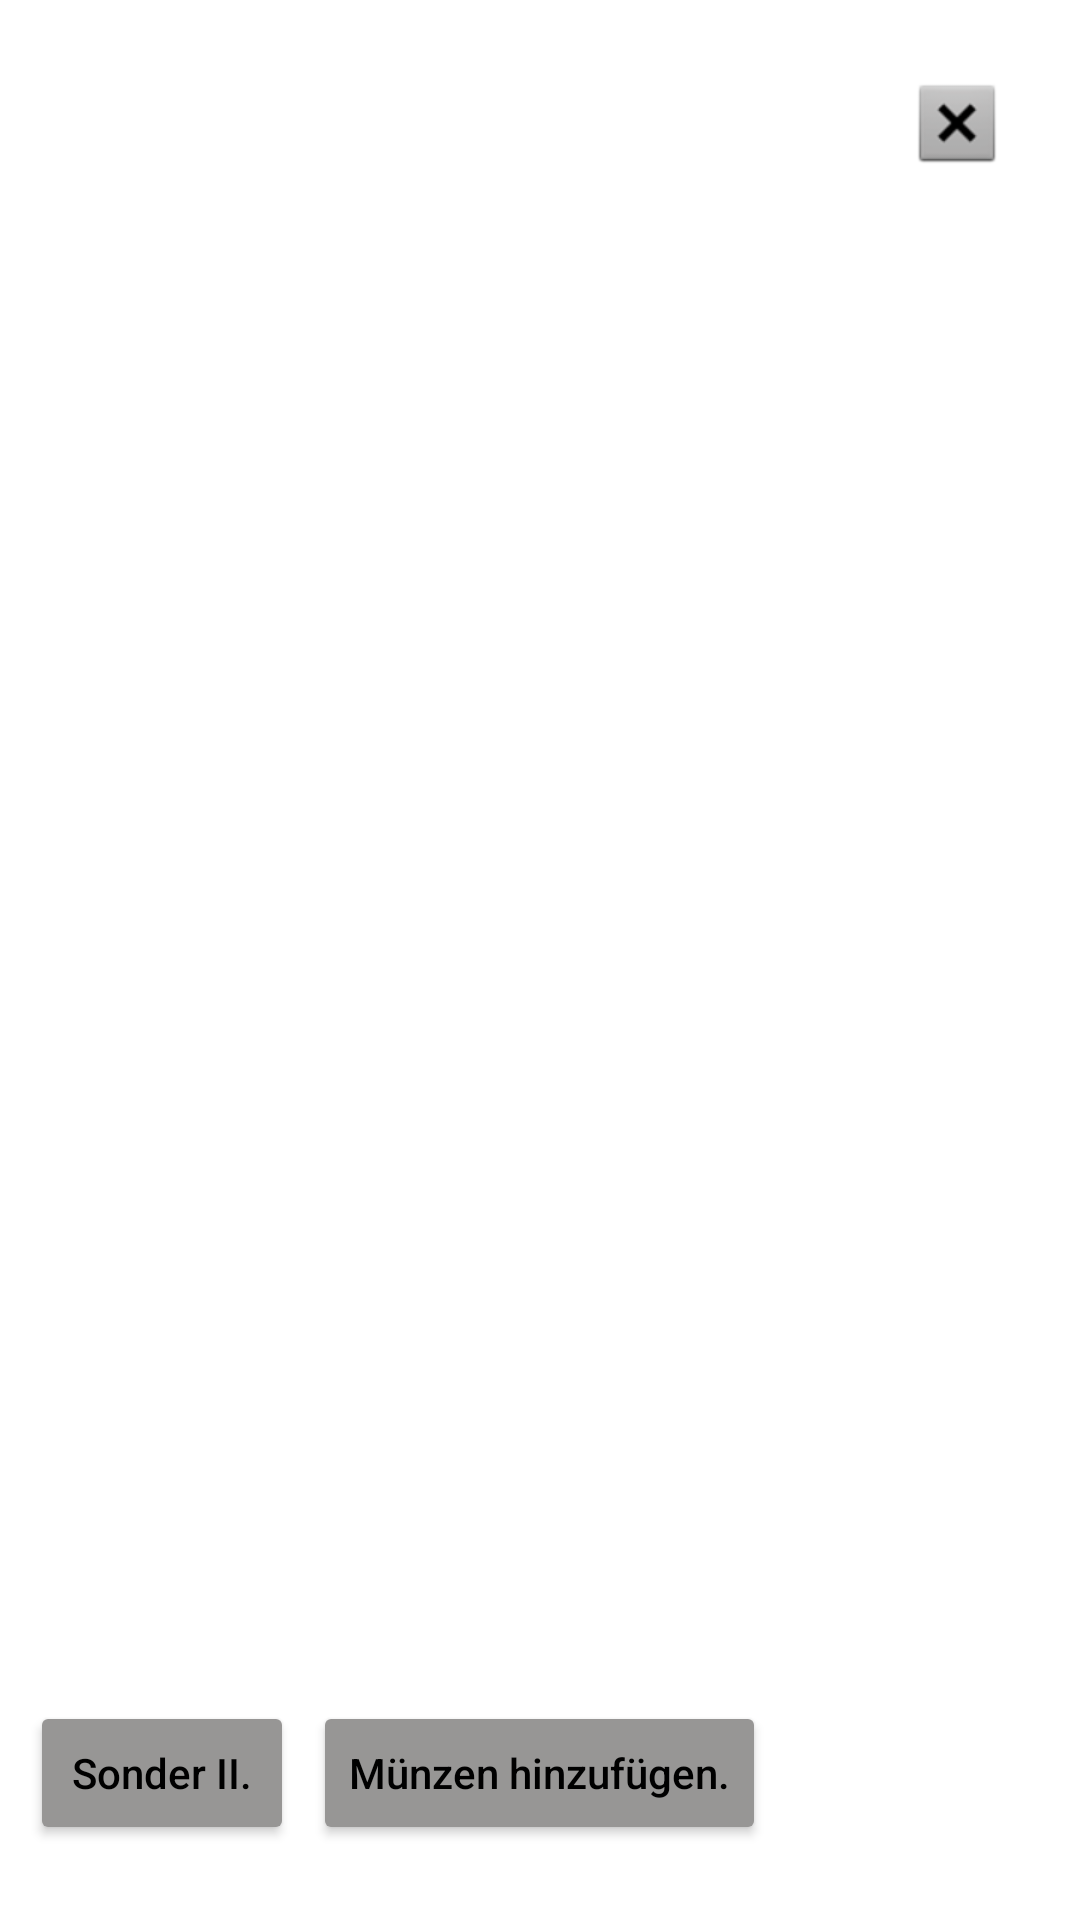

The Android layout XML behind this screen, and the referenced resources:
<!-- AndroidManifest.xml: application theme Theme.MuenzApp -->
<!-- res/layout/german_overview_layout.xml -->
<?xml version="1.0" encoding="utf-8"?>
<RelativeLayout
    xmlns:android="http://schemas.android.com/apk/res/android"
    xmlns:tools="http://schemas.android.com/tools"
    xmlns:app="http://schemas.android.com/apk/res-auto"
    android:layout_width="match_parent"
    android:layout_height="match_parent"
    tools:context=".activities.GermanCoins.GermanOverviewActivity"
    android:background="@color/white">

    <ImageButton
        android:id="@+id/closeCoinYearAdding2"
        android:layout_width="wrap_content"
        android:layout_height="wrap_content"
        android:background="#00000000"
        app:srcCompat="@android:drawable/btn_dialog"
        android:layout_alignParentEnd="true"
        android:layout_marginTop="25dp"
        android:layout_marginEnd="25dp"/>
    <Button
        android:id="@+id/addCoinYear"
        android:layout_width="wrap_content"
        android:layout_height="wrap_content"
        android:backgroundTint="@color/button_color"
        android:text="Münzen hinzufügen."
        android:textAllCaps="false"
        android:textColor="@color/black"
        android:layout_alignParentBottom="true"
        android:layout_centerHorizontal="true"
        android:layout_marginBottom="25dp"/>
    <Button
        android:id="@+id/openSonderII"
        android:layout_width="wrap_content"
        android:layout_height="wrap_content"
        android:backgroundTint="@color/button_color"
        android:text="Sonder II."
        android:textAllCaps="false"
        android:textColor="@color/black"
        android:layout_alignParentStart="true"
        android:layout_alignParentBottom="true"
        android:layout_marginBottom="25dp"
        android:layout_marginStart="10dp"/>

    <Button
        android:id="@+id/YearOne"
        android:layout_width="96dp"
        android:layout_height="96dp"
        android:background="@drawable/block_small_icon"
        android:scaleType="centerCrop"
        android:visibility="invisible"
        android:layout_marginStart="60dp"
        android:layout_marginTop="30dp"/>

    <Button
        android:id="@+id/YearTwo"
        android:layout_width="96dp"
        android:layout_height="96dp"
        android:background="@drawable/block_small_icon"
        android:visibility="invisible"
        android:layout_alignParentEnd="true"
        android:layout_marginTop="100dp"
        android:layout_marginEnd="100dp"
        />

    <Button
        android:id="@+id/YearThree"
        android:layout_width="96dp"
        android:layout_height="96dp"
        android:background="@drawable/block_small_icon"
        android:visibility="invisible"
        android:layout_below="@id/YearTwo"
        android:layout_alignParentEnd="true"
        android:layout_marginEnd="10dp"
        android:layout_marginTop="70dp"

        />

    <Button
        android:id="@+id/YearFour"
        android:layout_width="96dp"
        android:layout_height="96dp"
        android:background="@drawable/block_small_icon"
        android:visibility="invisible"
        android:layout_below="@id/YearOne"
        android:layout_marginTop="50dp"
        android:layout_marginStart="10dp"/>

    <Button
        android:id="@+id/YearFive"
        android:layout_width="96dp"
        android:layout_height="96dp"
        android:background="@drawable/block_small_icon"
        android:visibility="invisible"
        android:layout_below="@id/YearFour"
        android:layout_marginTop="60dp"
        android:layout_marginStart="100dp"
         />

    <Button
        android:id="@+id/YearSix"
        android:layout_width="96dp"
        android:layout_height="96dp"
        android:background="@drawable/block_small_icon"
        android:visibility="invisible"
        android:layout_below="@id/YearThree"
        android:layout_marginTop="30dp"
        android:layout_marginEnd="80dp"
        android:layout_alignParentEnd="true"
         />

    <Button
        android:id="@+id/YearEight"
        android:layout_width="96dp"
        android:layout_height="96dp"
        android:layout_alignParentBottom="true"
        android:layout_marginStart="10dp"
        android:layout_marginBottom="164dp"
        android:background="@drawable/block_small_icon"
        android:visibility="invisible" />

    <Button
        android:id="@+id/YearSeven"
        android:layout_width="96dp"
        android:layout_height="96dp"
        android:background="@drawable/block_small_icon"
        android:visibility="invisible"
        android:layout_alignParentBottom="true"
        android:layout_alignParentEnd="true"
        android:layout_marginBottom="100dp"
        android:layout_marginEnd="30dp"/>

    <TextView
        android:text="@+text/TextONE"
        android:layout_width="24dp"
        android:layout_height="24dp" android:id="@+id/yearONEText"
        android:background="@color/yellow"
        android:textColor="@color/black" android:gravity="center"
        android:visibility="invisible"
        android:layout_alignTop="@id/YearOne"
        android:layout_alignStart="@id/YearOne"
        />
    <TextView
        android:text="@+text/TextEIGHT"
        android:layout_width="24dp"
        android:layout_height="24dp" android:id="@+id/yearEIGHTText"
        android:background="@color/yellow"
        android:textColor="@color/black" android:gravity="center"
        android:visibility="invisible"
        android:layout_alignTop="@id/YearEight"
        android:layout_alignStart="@id/YearEight"
        />
    <TextView
        android:text="@+text/TextTWO"
        android:layout_width="24dp"
        android:layout_height="24dp" android:id="@+id/yearTWOText" android:textColor="@color/black" android:gravity="center"
        android:background="@color/yellow"
        android:visibility="invisible"
        android:layout_alignTop="@id/YearTwo"
        android:layout_alignStart="@id/YearTwo"
        />
    <TextView
        android:text="@+text/TextTHREE"
        android:layout_width="24dp"
        android:layout_height="24dp" android:id="@+id/yearTHREEText" android:textColor="@color/black" android:gravity="center"
        android:background="@color/yellow"
        android:visibility="invisible"
        android:layout_alignTop="@id/YearThree"
        android:layout_alignStart="@id/YearThree"
        />
    <TextView
        android:text="@+text/TextFOUR"
        android:layout_width="24dp"
        android:layout_height="24dp" android:id="@+id/yearFOURText" android:textColor="@color/black" android:gravity="center"
        android:background="@color/yellow"
        android:visibility="invisible"
        android:layout_alignTop="@id/YearFour"
        android:layout_alignStart="@id/YearFour"
        />
    <TextView
        android:text="@+text/TextFIVE"
        android:layout_width="24dp"
        android:layout_height="24dp" android:id="@+id/yearFIVEText" android:textColor="@color/black" android:gravity="center"
        android:background="@color/yellow"
        android:visibility="invisible"
        android:layout_alignTop="@id/YearFive"
        android:layout_alignStart="@id/YearFive"
        />
    <TextView
        android:text="@+text/TextSIX"
        android:layout_width="24dp"
        android:layout_height="24dp" android:id="@+id/yearSIXText" android:textColor="@color/black" android:gravity="center"
        android:background="@color/yellow"
        android:visibility="invisible"
        android:layout_alignTop="@id/YearSix"
        android:layout_alignStart="@id/YearSix"
        />
    <TextView
        android:text="@+text/TextSEVEN"
        android:layout_width="24dp"
        android:layout_height="24dp" android:id="@+id/yearSEVENText" android:textColor="@color/black" android:gravity="center"
        android:background="@color/yellow"
        android:visibility="invisible"
        android:layout_alignTop="@id/YearSeven"
        android:layout_alignStart="@id/YearSeven"
        />
</RelativeLayout>
<!-- resources referenced by this layout -->
<resources>
  <color name="black">#FF000000</color>
  <color name="button_color">#979695</color>
  <color name="white">#FFFFFFFF</color>
  <color name="yellow">#FFEB3B</color>
  <!-- drawable block_small_icon (drawable) -->
  <vector xmlns:android="http://schemas.android.com/apk/res/android"
      android:width="96dp"
      android:height="96dp"
      android:viewportWidth="96"
      android:viewportHeight="96">
  
      
      <path
          android:fillColor="#00000000"
          android:pathData="M0,0h100v100H0z" />
  
      
      <path
          android:fillColor="@color/black"
          android:pathData="M0,24h100v2H0z" />
      <path
          android:fillColor="@color/black"
          android:pathData="M0,48h80v2H0z" />
  
      
      <path
          android:fillColor="@color/black"
          android:pathData="M24,0v80h2V0z" />
      <path
          android:fillColor="@color/black"
          android:pathData="M48,0v60h2V0z" />
      <path
          android:fillColor="@color/black"
          android:pathData="M72,0v40h2V0z" />
  </vector>
  <style name="Theme.MuenzApp" parent="Theme.MaterialComponents.DayNight.NoActionBar">
          <item name="colorPrimary">@color/purple_500</item>
          <item name="colorPrimaryVariant">@color/purple_700</item>
          <item name="colorOnPrimary">@color/white</item>
          
          <item name="colorSecondary">@color/teal_200</item>
          <item name="colorSecondaryVariant">@color/teal_700</item>
          <item name="colorOnSecondary">@color/black</item>
          
          <item name="android:statusBarColor">?attr/colorPrimaryVariant</item>
          
      </style>
  <color name="purple_500">#FF6200EE</color>
  <color name="purple_700">#FF3700B3</color>
  <color name="teal_200">#FF03DAC5</color>
  <color name="teal_700">#FF018786</color>
</resources>
